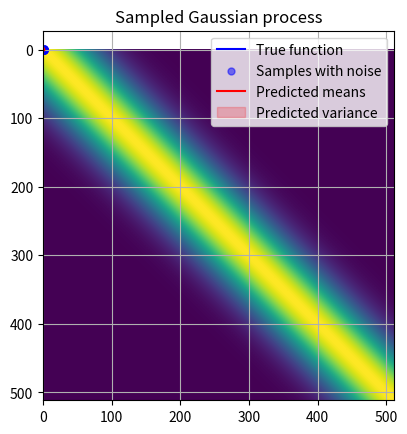

Write the Python code that produced this figure.
#!/usr/bin/env python3
# -*- coding: utf-8 -*-
"""
Created on Sat Feb  9 09:10:09 2019

[redacted]
"""

import numpy as np
import matplotlib.pyplot as plt


def kernel_function(arg, gaussian_weight=1, exponential_weight=0):
    """
    Apply a kernel function.
    """
    # Create the kernel matrix K
    K = gaussian_weight * np.exp(-50*(arg)**2)
    K += exponential_weight * np.exp(-0.1*np.abs(arg))
    return K
    

def kernel_matrix(arr1, arr2, beta_inv, gaussian_weight, exponential_weight):
    """
    Vectorized kernel computation.
    Computes differences in a matrix, and then applies a vectorized function.
    
    Shape of K is len(arr1), len(arr2)
    """
    
    # Create outer product, calculation for kernels
    arg1 = np.outer(arr1, np.ones_like(arr2))
    arg2 = np.outer(np.ones_like(arr1), arr2)
    
    # Use a kernel consisting of three parts: gaussian, exponential, linear
    
    K = kernel_function(arg1 - arg2, gaussian_weight=gaussian_weight, 
                        exponential_weight=exponential_weight)
    
    if len(arr1) == len(arr2):
        K += np.diag(np.ones_like(arr1)) * beta_inv
    
    assert K.shape == (len(arr1), len(arr2))
    
    return K


# ---------------------------------------
# ----- SAMPLE GAUSSIAN PROCESS ---------
# ---------------------------------------
beta_inv = 1e-6
gaussian_weight = 1
exponential_weight = 0

# Point to sample on
x = np.linspace(0, 1, num=2**9)

K = kernel_matrix(x, x, beta_inv, gaussian_weight, exponential_weight)
plt.title('Kernel matrix')
plt.imshow(K)
plt.show()

# Check that eigenvalues are positive
eigs, *_ = np.linalg.eig(K)
assert np.all(eigs >= 0)

# Sample from multivariate normal
mean = np.zeros_like(x)
samples = np.random.multivariate_normal(mean, K)
plt.title('Sampled Gaussian process')
plt.plot(x, samples)
plt.grid(True)
plt.show()


# ---------------------------------------
# ----- GAUSSIAN PROCESS REGRESSION -----
# ---------------------------------------
#np.random.seed(123)

x_data = np.random.rand(2**4)
x_data = np.sort(x_data)
t = np.sin(x_data * 10) + np.random.randn(len(x_data)) / 5

x_smooth = np.linspace(-0.5, 1.2, num=2**10)
y_smooth = np.sin(x_smooth * 10)

plt.plot(x_smooth, y_smooth, color='blue', label='True function')
plt.scatter(x_data, t, color='blue', label='Samples with noise', alpha=0.5, s= 25)

beta_inv = 1e-2
gaussian_weight = 1
exponential_weight = 1

# --------------------------------------------------------
# ----- PREDICT THE MEANS: Equation (6.66) in Bishop -----
# --------------------------------------------------------

# This is a matrix version of k^T in Equation (6.66), to predict on many points
K_T = kernel_matrix(x_smooth, x_data, beta_inv, gaussian_weight, exponential_weight)

# Instead of computing mean = K_T C^{-1} t directly with matrix inversion,
# we first solve t = C * x for x, and then set m = K_new * x
C = kernel_matrix(x_data, x_data, beta_inv, gaussian_weight, exponential_weight)
x = np.linalg.solve(C, t)
mean = K_T @ x

# -----------------------------------------------------------
# ----- PREDICT THE VARIANCE: Equation (6.67) in Bishop -----
# -----------------------------------------------------------

c = kernel_function(x_smooth - x_smooth, gaussian_weight, exponential_weight)

# Predict the variances. This is Equation (6.67) on page 308 in Bishop
# Solve C * X = K. The result is X = (C^{-1}k1, C^{-1}k2, , C^{-1}k3, , ...),
# a matrix of size N times M, where N is old data points, M is new grid data
X = np.linalg.solve(C, K_T.T)
predicted_variance = np.empty_like(mean)

# Look over each point and apply quadratic form
for i in range(len(predicted_variance)):
    predicted_variance[i] = c[i] - K_T[i, :] @ X[:, i] + beta_inv


plt.plot(x_smooth, mean, label='Predicted means', color='red')
plt.fill_between(x_smooth, y1=mean - predicted_variance, 
                 y2=mean + predicted_variance, label='Predicted variance', 
                 color='red', alpha=0.2)

plt.legend()
plt.grid(True)
plt.show()







